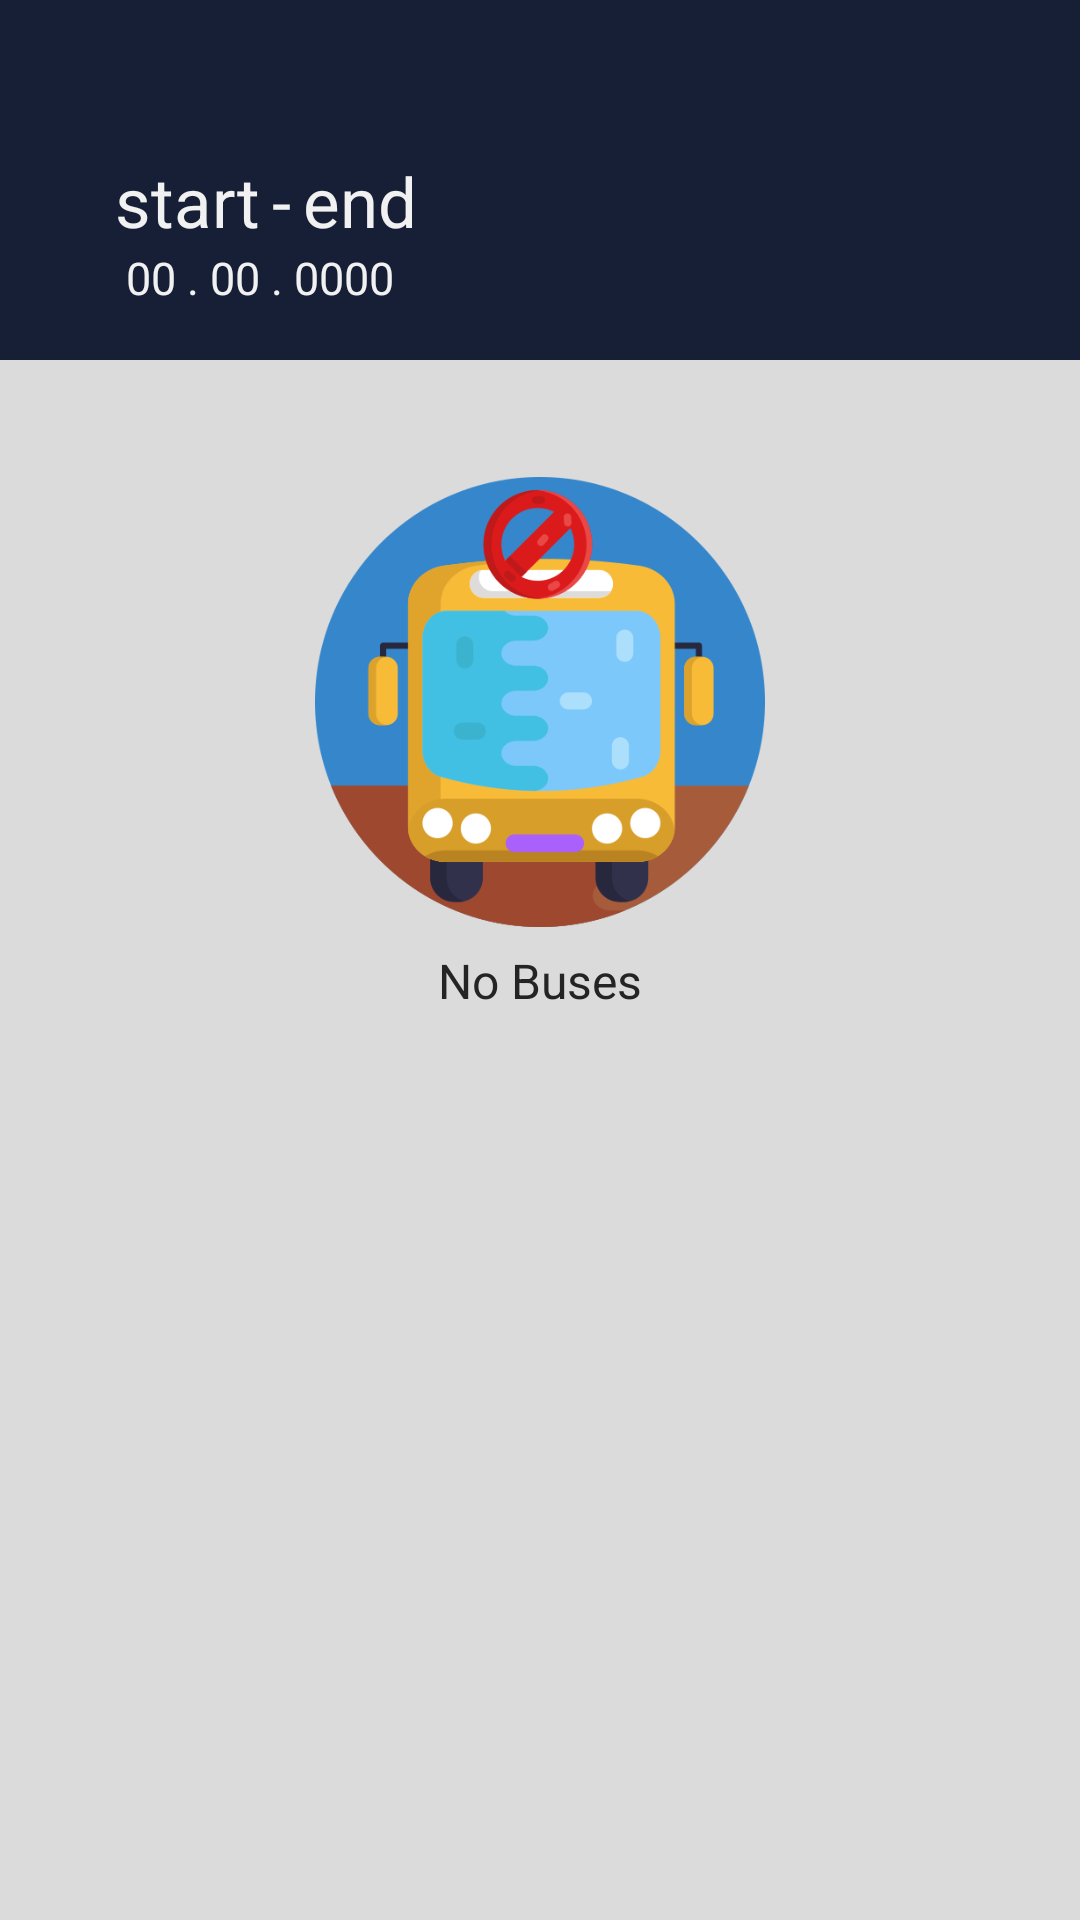

The Android layout XML behind this screen, and the referenced resources:
<!-- AndroidManifest.xml: application theme Theme.BusBookingApplication -->
<!-- res/layout/activity_customer_search_slots.xml -->
<?xml version="1.0" encoding="utf-8"?>
<LinearLayout xmlns:android="http://schemas.android.com/apk/res/android"
    xmlns:app="http://schemas.android.com/apk/res-auto"
    xmlns:tools="http://schemas.android.com/tools"
    android:id="@+id/main"
    android:layout_width="match_parent"
    android:layout_height="match_parent"
    android:orientation="vertical"
    android:background="@color/my_bckground"
    tools:context=".users.customer.customerFragments.customerHome.CustomerSearchedSlots.CustomerSearchSlots">

    <androidx.constraintlayout.widget.ConstraintLayout
        android:layout_width="match_parent"
        android:layout_height="120dp"
        android:background="@color/main">

        <LinearLayout
            android:id="@+id/linearLayout6"
            android:layout_width="wrap_content"
            android:layout_height="wrap_content"
            android:gravity="center"
            android:orientation="vertical"
            app:layout_constraintBottom_toBottomOf="parent"
            app:layout_constraintEnd_toEndOf="parent"
            app:layout_constraintHorizontal_bias="0.15"
            app:layout_constraintStart_toStartOf="parent"
            app:layout_constraintTop_toTopOf="parent"
            app:layout_constraintVertical_bias="0.75">

            <LinearLayout
                android:layout_width="wrap_content"
                android:layout_height="wrap_content"
                android:orientation="horizontal">

                <TextView
                    android:id="@+id/start"
                    android:layout_width="wrap_content"
                    android:layout_height="wrap_content"
                    android:layout_marginEnd="4dp"
                    android:text="start"
                    android:textColor="@color/text"
                    android:textSize="23sp" />

                <TextView
                    android:layout_width="wrap_content"
                    android:layout_height="wrap_content"
                    android:layout_marginEnd="4dp"
                    android:text="-"
                    android:textColor="@color/text"
                    android:textSize="23sp" />

                <TextView
                    android:id="@+id/end"
                    android:layout_width="wrap_content"
                    android:layout_height="wrap_content"
                    android:layout_marginEnd="4dp"
                    android:text="end"
                    android:textColor="@color/text"
                    android:textSize="23sp" />
            </LinearLayout>

            <TextView
                android:id="@+id/date"
                android:layout_width="wrap_content"
                android:layout_height="wrap_content"
                android:layout_marginEnd="4dp"
                android:text="00 . 00 . 0000"
                android:textColor="@color/text"
                android:textSize="15sp" />
        </LinearLayout>
































    </androidx.constraintlayout.widget.ConstraintLayout>

    <androidx.recyclerview.widget.RecyclerView
        android:id="@+id/customerSearchList"
        android:layout_width="match_parent"
        android:layout_height="wrap_content"
        android:background="@color/my_bckground"
        android:padding="7dp"/>

    <LinearLayout
        android:id="@+id/noBusDisplay"
        android:layout_width="match_parent"
        android:layout_height="wrap_content"
        android:orientation="vertical"
        android:gravity="center"
        android:layout_marginTop="25dp">
        <ImageView
            android:layout_width="150dp"
            android:layout_height="150dp"
            android:src="@drawable/nobus"/>
        <TextView
            android:layout_width="match_parent"
            android:layout_height="wrap_content"
            android:text="No Buses"
            android:layout_marginTop="7dp"
            android:textAlignment="center"
            android:textSize="16sp"
            android:textColor="@color/dark_text"/>
    </LinearLayout>

</LinearLayout>
<!-- resources referenced by this layout -->
<resources>
  <color name="dark_text">#242424</color>
  <color name="hint_text">#888888</color>
  <color name="main">#171f36</color>
  <color name="my_bckground">#dbdbdb</color>
  <color name="text">#F1F1F1</color>
  <!-- drawable edit_text_background (drawable) -->
  <?xml version="1.0" encoding="utf-8"?>
  <shape xmlns:android="http://schemas.android.com/apk/res/android">
      <solid android:color="#EBEBEB"/> 
      <corners android:radius="10dp"/> 
      <stroke android:width="2dp" android:color="#EBEBEB"/> 
      <padding android:left="7dp" android:top="7dp" android:right="7dp" android:bottom="7dp"/> 
  </shape>
  <!-- drawable nobus: png bitmap (drawable, 40178 bytes) -->
  <style name="Theme.BusBookingApplication" parent="Base.Theme.BusBookingApplication" />
  <style name="Base.Theme.BusBookingApplication" parent="Theme.Material3.DayNight.NoActionBar">
          
          
      </style>
</resources>
